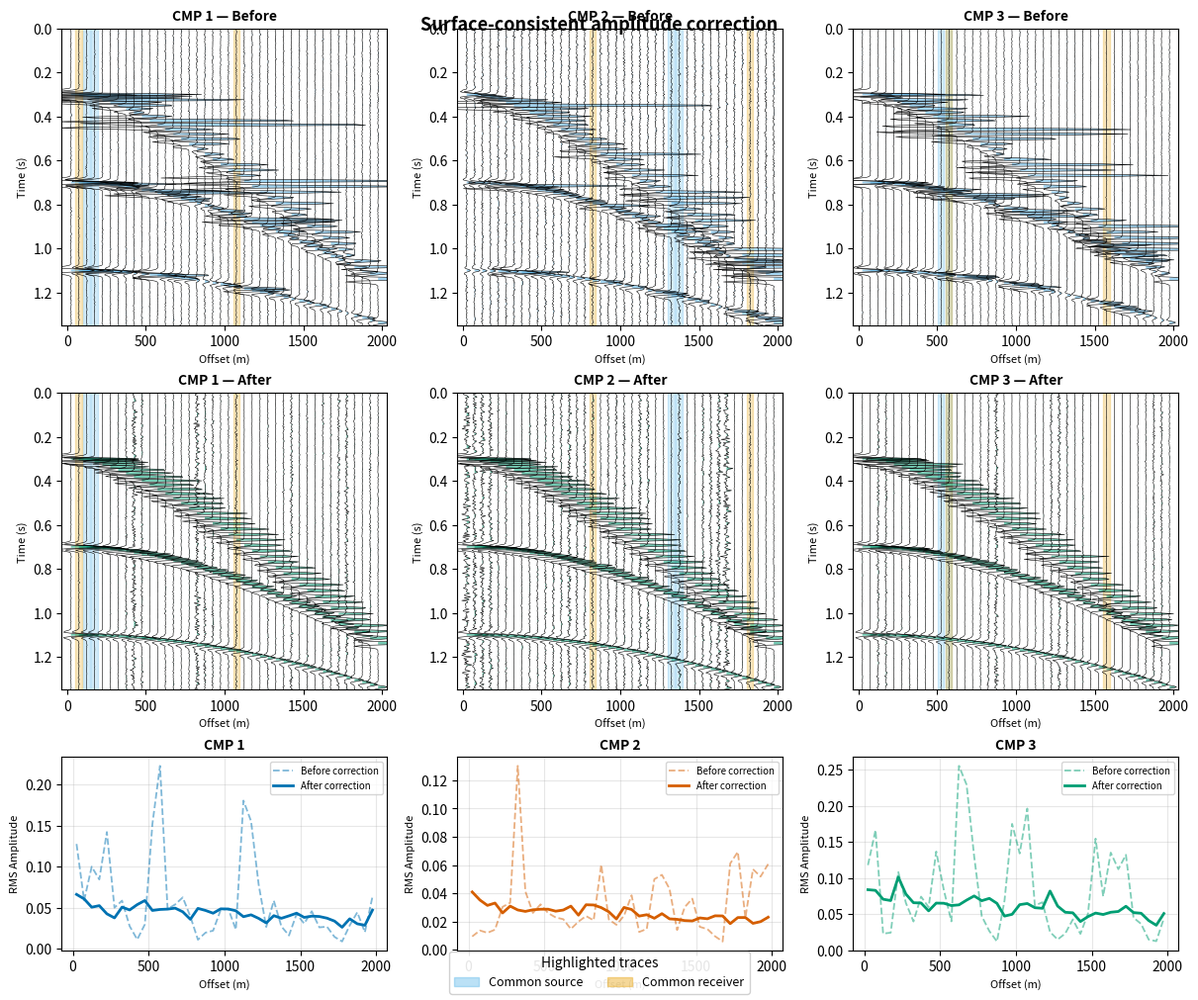

Write the Python code that produced this figure.
"""
Figure 04 for Term 1 Lecture 02: Surface-consistent amplitude correction (SCAC).

Illustrates how the four-factor surface-consistent amplitude model
    A_ij = S_i * R_j * G_k * M_l
separates source and receiver amplitude anomalies from the geological
amplitude trend (CMP-to-CMP variations and offset-dependent AVO decay).

Layout (3 rows x 3 columns):
  Row 0 — Before SCAC: CMP gathers corrupted by random source/receiver anomalies.
  Row 1 — After SCAC:  same gathers after median-based SCAC correction.
  Row 2 — RMS amplitude vs offset curves (before dashed, after solid).

Coloured vertical bands highlight traces sharing a common source (blue)
or common receiver (orange), showing how each trace carries both
imprints.  The RMS amplitude vs offset curves below confirm the
correction quality.

Parameters:
  Ricker wavelet 30 Hz, dt = 4 ms
  3 CMP locations with geology factors G = [1.0, 0.6, 1.4]
  20 sources and 20 receivers with log-uniform random factors (range 0.3-1.8)
  Offsets 25-1975 m, 40 traces per gather
  Three reflections at 0.30, 0.70, 1.10 s
  Mild AVO-like offset decay (M_l): 1.0 at near offset -> 0.6 at far offset
"""

import numpy as np
import matplotlib.pyplot as plt
import matplotlib.patches as mpatches
from pathlib import Path


# ===========================================================================
# 1. Acquisition and model parameters
# ===========================================================================
dt = 0.004                 # sample interval (s)
f_dom = 30.0               # Ricker wavelet dominant frequency (Hz)
t_max = 1.5                # record length (s)
t_display = 1.35           # y-axis display limit (s)

# Reflections: (t0 in s, RMS velocity in m/s, relative strength)
reflections = [
    (0.30, 1800, 1.00),    # shallow event
    (0.70, 2200, 0.50),    # mid event
    (1.10, 2600, 0.25),    # deep event
]

# CMP geology terms (G_k) — different base amplitude levels per CMP
G_factors = np.array([1.0, 0.6, 1.4])
cmp_labels = ["CMP 1", "CMP 2", "CMP 3"]
n_cmp = 3

# Offset sampling
n_traces = 40
offsets = np.linspace(25, 1975, n_traces)      # 40 offsets, 25-1975 m
trace_spacing = offsets[1] - offsets[0]          # 50 m

# Source and receiver surface-consistent factors
rng = np.random.default_rng(42)
n_sources = 20
n_receivers = 20

# Log-uniform distributions for realistic coupling variability
# Wider range (0.3-1.8) makes the amplitude anomalies clearly visible
# while staying physically plausible for a land survey
S_true = np.exp(rng.uniform(np.log(0.3), np.log(1.8), n_sources))
R_true = np.exp(rng.uniform(np.log(0.3), np.log(1.8), n_receivers))

# Offset-dependent amplitude decay (M_l) — gentle decay from 1.0 to 0.6
M_factors = 1.0 - 0.4 * (offsets / offsets[-1])


# ===========================================================================
# 2. Helper functions
# ===========================================================================
def ricker_wavelet(f, dt, length=0.20):
    """
    Return a zero-phase Ricker wavelet and its time axis.

    Parameters
    ----------
    f : float
        Dominant frequency (Hz).
    dt : float
        Sample interval (s).
    length : float
        Total length of the wavelet (s).

    Returns
    -------
    t : ndarray
        Time axis for the wavelet.
    w : ndarray
        Wavelet amplitudes (peak-normalised).
    """
    t = np.arange(-length / 2, length / 2 + dt / 2, dt)
    t2 = t.copy()
    t2[np.isclose(t2, 0)] = 1e-12
    w = (1.0 - 2.0 * (np.pi * f * t2) ** 2) * np.exp(-(np.pi * f * t2) ** 2)
    return t / np.max(np.abs(w)), w / np.max(np.abs(w))


def nmo_time(t0, x, v_rms):
    """Two-way travel time with normal moveout for offset x."""
    return np.sqrt(t0 ** 2 + (x / v_rms) ** 2)


def source_index(cmp_k, trace_i):
    """Return source index for a given CMP and trace number (balanced design).

    Each source appears exactly twice per CMP gather, giving 6 traces
    per source across the 3 CMPs.  This balanced sampling lets the
    median-based SCAC estimation recover the factors accurately.
    """
    return (trace_i // 2 + cmp_k * 8) % n_sources


def receiver_index(cmp_k, trace_i):
    """Return receiver index for a given CMP and trace number.

    Each receiver appears exactly twice per CMP gather, giving 6 traces
    per receiver across the 3 CMPs.
    """
    return (trace_i + cmp_k * 5) % n_receivers


# ===========================================================================
# 3. Build synthetic CMP gathers
# ===========================================================================
time_axis = np.arange(0, t_max, dt)
n_samples = len(time_axis)

# Ricker wavelet (normalised to unit peak amplitude)
t_wave, wavelet = ricker_wavelet(f_dom, dt)

# Storage arrays
before = np.zeros((n_cmp, n_traces, n_samples))   # before SCAC
after = np.zeros((n_cmp, n_traces, n_samples))    # after SCAC
src_idx = np.zeros((n_cmp, n_traces), dtype=int)
rec_idx = np.zeros((n_cmp, n_traces), dtype=int)

for k in range(n_cmp):
    for i in range(n_traces):
        s_idx = source_index(k, i)
        r_idx = receiver_index(k, i)
        src_idx[k, i] = s_idx
        rec_idx[k, i] = r_idx

        x = offsets[i]
        # Geological trend: CMP factor * offset decay
        geo_factor = G_factors[k] * M_factors[i]

        # Build the reflection sequence for this trace
        trace = np.zeros(n_samples)
        for t0, v, strength in reflections:
            t_nmo = nmo_time(t0, x, v)
            if t_nmo >= t_max:
                continue
            trace += strength * geo_factor * np.interp(
                time_axis, t_wave + t_nmo, wavelet
            )

        # Apply surface-consistent source and receiver anomalies
        trace *= S_true[s_idx] * R_true[r_idx]

        # Add a small amount of random noise
        noise_std = 0.003
        trace += rng.normal(0, noise_std, n_samples)

        before[k, i, :] = trace


# ===========================================================================
# 4. SCAC estimation via median-based Gauss-Seidel in log space
# ===========================================================================
# The four-factor model is multiplicative:  RMS = S_i * R_j * G_k * M_l
# In log space this becomes additive, and we solve iteratively using
# the median to reject outliers.  This is the standard Gauss-Seidel
# approach used in production SCAC codes, but with medians instead of means.

# Flatten the RMS data into a single vector for easy indexing
n_total = n_cmp * n_traces
rms_flat = np.array([
    np.sqrt(np.mean(before[k, i, :] ** 2))
    for k in range(n_cmp) for i in range(n_traces)
])
logA = np.log(rms_flat)

# Index arrays (flat): which source, receiver, CMP, offset for each trace
src_flat = src_idx.flatten()
rec_flat = rec_idx.flatten()
cmp_flat = np.repeat(np.arange(n_cmp), n_traces)
off_flat = np.tile(np.arange(n_traces), n_cmp)

# Initialise all factors to zero in log space
logS = np.zeros(n_sources)
logR = np.zeros(n_receivers)
logG = np.zeros(n_cmp)
logM = np.zeros(n_traces)

# Gauss-Seidel iteration: update each factor using the current estimates
# of the other factors, then centre to remove the mean ambiguity.
for iteration in range(8):
    # --- Update source terms ---
    for s in range(n_sources):
        mask = (src_flat == s)
        residual = logA[mask] - logR[rec_flat[mask]] - logG[cmp_flat[mask]] - logM[off_flat[mask]]
        logS[s] = np.median(residual)
    logS -= np.mean(logS)               # centre to remove overall scale ambiguity

    # --- Update receiver terms ---
    for r in range(n_receivers):
        mask = (rec_flat == r)
        residual = logA[mask] - logS[src_flat[mask]] - logG[cmp_flat[mask]] - logM[off_flat[mask]]
        logR[r] = np.median(residual)
    logR -= np.mean(logR)

    # --- Update CMP (geology) terms ---
    for k in range(n_cmp):
        mask = (cmp_flat == k)
        residual = logA[mask] - logS[src_flat[mask]] - logR[rec_flat[mask]] - logM[off_flat[mask]]
        logG[k] = np.median(residual)
    logG -= np.mean(logG)

    # --- Update offset terms ---
    for l in range(n_traces):
        mask = (off_flat == l)
        residual = logA[mask] - logS[src_flat[mask]] - logR[rec_flat[mask]] - logG[cmp_flat[mask]]
        logM[l] = np.median(residual)
    logM -= np.mean(logM)

# Convert back to linear space
S_est = np.exp(logS)
R_est = np.exp(logR)
G_est = np.exp(logG)
M_est = np.exp(logM)

# Corrected gathers: divide out estimated source and receiver factors only,
# preserving the geological trend (G_k * M_l)
for k in range(n_cmp):
    for i in range(n_traces):
        s = src_idx[k, i]
        r = rec_idx[k, i]
        after[k, i, :] = before[k, i, :] / (S_est[s] * R_est[r])

# Print diagnostic information
print("=" * 60)
print("SCAC estimation diagnostics")
print("=" * 60)
print(f"True S range: {S_true.min():.3f} .. {S_true.max():.3f}")
print(f"Est  S range: {S_est.min():.3f} .. {S_est.max():.3f}")
print(f"S correlation: {np.corrcoef(S_true, S_est)[0, 1]:.3f}")
print(f"\nTrue R range: {R_true.min():.3f} .. {R_true.max():.3f}")
print(f"Est  R range: {R_est.min():.3f} .. {R_est.max():.3f}")
print(f"R correlation: {np.corrcoef(R_true, R_est)[0, 1]:.3f}")
print(f"\nEstimated G: {np.round(G_est, 3)}  (true: {G_factors})")
print(f"Correction S_est * R_est restores the geological G_k * M_l trend.")


# ===========================================================================
# 5. Plotting helper: wiggle display with positive fill
# ===========================================================================
def plot_wiggle_gather(ax, traces, offsets, time, scale, title,
                       fill_color="#56B4E9", line_color="black",
                       linewidth=0.4, time_limits=(0, t_display)):
    """
    Plot a CMP gather as wiggle traces with positive-amplitude fill.

    Parameters
    ----------
    ax : matplotlib.axes.Axes
    traces : ndarray (n_traces, n_samples)
    offsets : ndarray (n_traces,)
    time : ndarray (n_samples,)
    scale : float
        Amplitude scaling factor (offset units per amplitude unit).
        Same scale ensures before/after panels are directly comparable.
    title : str
        Panel title.
    fill_color : str
        Color for positive-amplitude fill.
    line_color : str
        Color for wiggle lines.
    """
    # Select time range for display
    t_min, t_max_disp = time_limits
    idx_start = np.searchsorted(time, t_min)
    idx_end = np.searchsorted(time, t_max_disp)
    t_disp = time[idx_start:idx_end]
    traces_disp = traces[:, idx_start:idx_end]

    for i in range(len(offsets)):
        x_center = offsets[i]
        disp = x_center + traces_disp[i, :] * scale
        ax.plot(disp, t_disp, color=line_color, linewidth=linewidth)
        ax.fill_betweenx(
            t_disp, x_center, disp,
            where=(disp > x_center),
            color=fill_color, alpha=0.55, linewidth=0,
        )

    margin = 0.03 * (offsets[-1] - offsets[0])
    ax.set_xlim(offsets[0] - margin, offsets[-1] + margin)
    ax.set_ylim(t_max_disp, t_min)                # time increasing downward
    ax.set_title(title, fontsize=10, fontweight="bold", pad=6)
    ax.set_xlabel("Offset (m)", fontsize=8)
    ax.set_ylabel("Time (s)", fontsize=8)


def add_rms_overlay(ax, traces, offsets, time, y_anchor=1.28,
                    color="#D55E00", linewidth=2.5, max_width=350):
    """
    Overlay a thick RMS-amplitude curve on a wiggle gather panel.

    Draws a continuous red line whose horizontal deviation from each trace
    position is proportional to the trace's RMS amplitude.  Small vertical
    ticks connect the curve to the trace positions for visual clarity.

    Parameters
    ----------
    ax : matplotlib.axes.Axes
    traces : ndarray (n_traces, n_samples)
    offsets : ndarray (n_traces,)
    time : ndarray (n_samples,) — used for display limit checks
    y_anchor : float
        Fixed y-position for the RMS curve (s).
    color : str
        Line color.
    linewidth : float
        Line width.
    max_width : float
        Maximum horizontal extent of the RMS curve (m).
    """
    rms = np.array([np.sqrt(np.mean(traces[i, :] ** 2)) for i in range(len(offsets))])
    rms_norm = rms / np.max(rms) * max_width
    x_curve = offsets + rms_norm

    # Thick red curve showing RMS amplitude vs offset
    ax.plot(x_curve, np.full(len(offsets), y_anchor),
            color=color, linewidth=linewidth, alpha=0.85, zorder=5)

    # Subtle vertical ticks at each trace centre
    ax.vlines(x_curve, y_anchor - 0.012, y_anchor + 0.012,
              colors=color, linewidths=0.7, alpha=0.4, zorder=4)

    # Label for the RMS curve
    ax.text(offsets[-1] + max_width * 0.1, y_anchor, "RMS",
            fontsize=7, color=color, fontweight="bold", va="center", zorder=6)


def highlight_traces(ax, offsets, trace_indices, color, alpha=0.25, width_frac=0.8):
    """
    Draw semi-transparent vertical bands behind specified traces.

    Parameters
    ----------
    ax : matplotlib.axes.Axes
    offsets : ndarray
        Offset positions of all traces.
    trace_indices : array-like
        Indices of traces to highlight.
    color : str
        Color for the highlight bands.
    alpha : float
        Transparency level.
    width_frac : float
        Fraction of trace spacing used for band width.
    """
    trace_spacing = offsets[1] - offsets[0]
    half_width = trace_spacing * width_frac / 2
    for i in trace_indices:
        ax.axvspan(offsets[i] - half_width, offsets[i] + half_width,
                   color=color, alpha=alpha, zorder=1)


# ===========================================================================
# 6. Create the 3 x 3 figure
# ===========================================================================
fig, axes = plt.subplots(
    3, 3, figsize=(12, 10),
    gridspec_kw={"height_ratios": [2, 2, 1.3]},
    constrained_layout=True,
)

# Colorblind-friendly CMP palette (Wong 2011)
cmp_colors = ["#0072B2", "#D55E00", "#009E73"]   # blue, vermillion, green

# -----------------------------------------------------------------------
# Compute a common amplitude scale per CMP for fair before/after comparison
# -----------------------------------------------------------------------
scales = np.zeros(n_cmp)
for k in range(n_cmp):
    combined = np.concatenate([before[k].ravel(), after[k].ravel()])
    p95 = np.percentile(np.abs(combined), 95)
    scales[k] = 0.75 * trace_spacing / p95 if p95 > 0 else 1.0
    print(f"CMP {k+1}: p95 = {p95:.4f}, scale = {scales[k]:.1f}")

# -----------------------------------------------------------------------
# Row 0 — Before SCAC (wiggle gathers with erratic amplitudes)
# -----------------------------------------------------------------------
for k in range(n_cmp):
    ax = axes[0, k]
    # Highlight common-source and common-receiver traces behind the wiggles
    src_traces = np.where(src_idx[k] == 1)[0]
    rec_traces = np.where(rec_idx[k] == 1)[0]
    highlight_traces(ax, offsets, src_traces, "#56B4E9", alpha=0.25)
    highlight_traces(ax, offsets, rec_traces, "#E69F00", alpha=0.25)
    plot_wiggle_gather(ax, before[k], offsets, time_axis, scales[k],
                       f"{cmp_labels[k]} — Before")

# -----------------------------------------------------------------------
# Row 1 — After SCAC (same gathers, anomalies suppressed)
# -----------------------------------------------------------------------
for k in range(n_cmp):
    ax = axes[1, k]
    # Highlight common-source and common-receiver traces behind the wiggles
    src_traces = np.where(src_idx[k] == 1)[0]
    rec_traces = np.where(rec_idx[k] == 1)[0]
    highlight_traces(ax, offsets, src_traces, "#56B4E9", alpha=0.25)
    highlight_traces(ax, offsets, rec_traces, "#E69F00", alpha=0.25)
    plot_wiggle_gather(ax, after[k], offsets, time_axis, scales[k],
                       f"{cmp_labels[k]} — After",
                       fill_color="#009E73")

# -----------------------------------------------------------------------
# Row 2 — RMS amplitude vs offset curves
# -----------------------------------------------------------------------
for k in range(n_cmp):
    ax = axes[2, k]

    rms_before_k = np.array([
        np.sqrt(np.mean(before[k, i, :] ** 2)) for i in range(n_traces)
    ])
    rms_after_k = np.array([
        np.sqrt(np.mean(after[k, i, :] ** 2)) for i in range(n_traces)
    ])

    # Before: dashed, lighter
    ax.plot(offsets, rms_before_k, linestyle="--", linewidth=1.3,
            color=cmp_colors[k], alpha=0.5,
            label="Before correction")
    # After: solid, full colour
    ax.plot(offsets, rms_after_k, linestyle="-", linewidth=2.0,
            color=cmp_colors[k],
            label="After correction")

    ax.set_title(cmp_labels[k], fontsize=10, fontweight="bold", pad=6)
    ax.set_xlabel("Offset (m)", fontsize=8)
    ax.set_ylabel("RMS Amplitude", fontsize=8)
    ax.grid(True, alpha=0.3)
    ax.legend(fontsize=7, loc="upper right")

# -----------------------------------------------------------------------
# Figure title
# -----------------------------------------------------------------------
fig.suptitle(
    "Surface-consistent amplitude correction",
    fontsize=13,
    fontweight="bold",
    y=0.99,
)

# -----------------------------------------------------------------------
# Legend for trace highlighting
# -----------------------------------------------------------------------
legend_patches = [
    mpatches.Patch(color="#56B4E9", alpha=0.4, label="Common source"),
    mpatches.Patch(color="#E69F00", alpha=0.4, label="Common receiver"),
]
fig.legend(handles=legend_patches, loc="lower center", ncol=2,
           fontsize=9, title="Highlighted traces", title_fontsize=10,
           framealpha=0.9)

# -----------------------------------------------------------------------
# 7. Save the figure
# -----------------------------------------------------------------------
out = Path("figures/term01_lec02/term01_lec02_surface_consistent_amplitude.png")
out.parent.mkdir(parents=True, exist_ok=True)
fig.savefig(out, dpi=150, bbox_inches="tight")
plt.close(fig)

print(f"\nSaved: {out.resolve()}")
print(
    "Figure 04: Surface-consistent amplitude correction. "
    "Top row: CMP gathers with erratic source/receiver amplitude anomalies. "
    "Middle row: same gathers after median-based SCAC correction — the "
    "anomalies are suppressed and the smooth AVO trend is restored. "
    "Bottom row: RMS amplitude vs offset curves (dashed = before, "
    "solid = after).  Coloured vertical bands highlight traces sharing a "
    "common source (blue) or common receiver (orange)."
)
